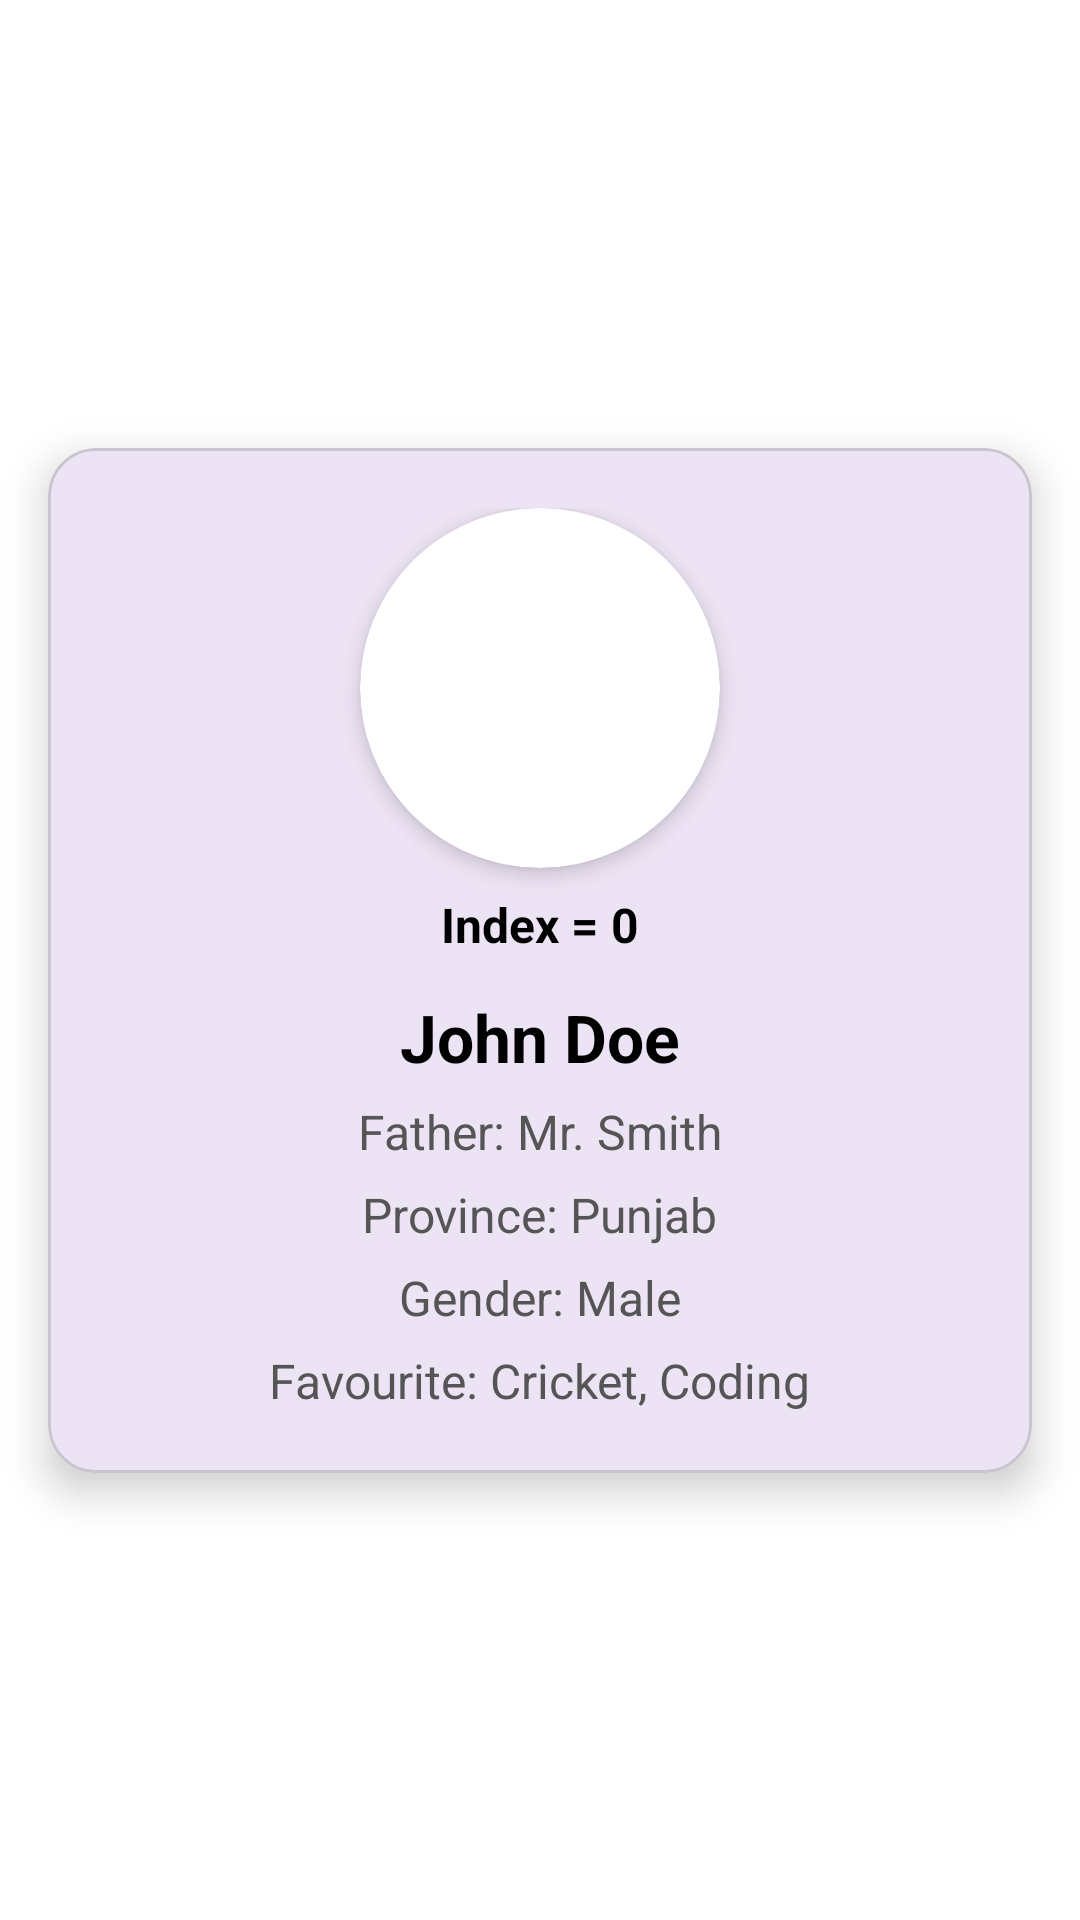

Layout XML and referenced resources for this Android screen:
<!-- AndroidManifest.xml: application theme Theme.RecyclerViewPractice -->
<!-- res/layout/activity_show_person.xml -->
<?xml version="1.0" encoding="utf-8"?>
<androidx.constraintlayout.widget.ConstraintLayout xmlns:android="http://schemas.android.com/apk/res/android"
    xmlns:app="http://schemas.android.com/apk/res-auto"
    xmlns:tools="http://schemas.android.com/tools"
    android:id="@+id/main"
    android:layout_width="match_parent"
    android:layout_height="match_parent"
    android:background="@color/white"
    tools:context=".ShowPerson">

    
    <com.google.android.material.card.MaterialCardView
        android:id="@+id/personCard"
        android:layout_width="0dp"
        android:layout_height="wrap_content"
        android:layout_margin="16dp"
        app:cardCornerRadius="16dp"
        app:cardElevation="8dp"
        app:layout_constraintTop_toTopOf="parent"
        app:layout_constraintBottom_toBottomOf="parent"
        app:layout_constraintStart_toStartOf="parent"
        app:layout_constraintEnd_toEndOf="parent">

        <androidx.constraintlayout.widget.ConstraintLayout
            android:layout_width="match_parent"
            android:layout_height="wrap_content"
            android:padding="20dp">

            
            <ImageView
                android:id="@+id/img"
                android:layout_width="120dp"
                android:layout_height="120dp"
                android:layout_marginBottom="16dp"
                android:background="@drawable/circle_bg"
                android:clipToOutline="true"
                android:elevation="4dp"
                android:scaleType="centerCrop"
                android:src="@drawable/ic_launcher_foreground"
                app:layout_constraintTop_toTopOf="parent"
                app:layout_constraintStart_toStartOf="parent"
                app:layout_constraintEnd_toEndOf="parent" />

            
            <TextView
                android:id="@+id/tvIndex"
                android:layout_width="wrap_content"
                android:layout_height="wrap_content"
                android:text="Index = 0"
                android:textColor="@color/black"
                android:textStyle="bold"
                android:textSize="16sp"
                app:layout_constraintTop_toBottomOf="@+id/img"
                app:layout_constraintStart_toStartOf="parent"
                app:layout_constraintEnd_toEndOf="parent"
                android:layout_marginTop="8dp" />

            
            <TextView
                android:id="@+id/tvname"
                android:layout_width="wrap_content"
                android:layout_height="wrap_content"
                android:text="John Doe"
                android:textColor="@color/black"
                android:textStyle="bold"
                android:textSize="22sp"
                app:layout_constraintTop_toBottomOf="@+id/tvIndex"
                app:layout_constraintStart_toStartOf="parent"
                app:layout_constraintEnd_toEndOf="parent"
                android:layout_marginTop="12dp" />

            
            <TextView
                android:id="@+id/tvFname"
                android:layout_width="wrap_content"
                android:layout_height="wrap_content"
                android:text="Father: Mr. Smith"
                android:textColor="@color/darker_gray"
                android:textSize="16sp"
                app:layout_constraintTop_toBottomOf="@+id/tvname"
                app:layout_constraintStart_toStartOf="parent"
                app:layout_constraintEnd_toEndOf="parent"
                android:layout_marginTop="6dp" />

            
            <TextView
                android:id="@+id/tvprovince"
                android:layout_width="wrap_content"
                android:layout_height="wrap_content"
                android:text="Province: Punjab"
                android:textColor="@color/darker_gray"
                android:textSize="16sp"
                app:layout_constraintTop_toBottomOf="@+id/tvFname"
                app:layout_constraintStart_toStartOf="parent"
                app:layout_constraintEnd_toEndOf="parent"
                android:layout_marginTop="6dp" />

            
            <TextView
                android:id="@+id/tvgender"
                android:layout_width="wrap_content"
                android:layout_height="wrap_content"
                android:text="Gender: Male"
                android:textColor="@color/darker_gray"
                android:textSize="16sp"
                app:layout_constraintTop_toBottomOf="@+id/tvprovince"
                app:layout_constraintStart_toStartOf="parent"
                app:layout_constraintEnd_toEndOf="parent"
                android:layout_marginTop="6dp" />

            
            <TextView
                android:id="@+id/tvFav"
                android:layout_width="wrap_content"
                android:layout_height="wrap_content"
                android:text="Favourite: Cricket, Coding"
                android:textColor="@color/darker_gray"
                android:textSize="16sp"
                app:layout_constraintTop_toBottomOf="@+id/tvgender"
                app:layout_constraintStart_toStartOf="parent"
                app:layout_constraintEnd_toEndOf="parent"
                android:layout_marginTop="6dp"
                android:layout_marginBottom="12dp"/>

        </androidx.constraintlayout.widget.ConstraintLayout>
    </com.google.android.material.card.MaterialCardView>

</androidx.constraintlayout.widget.ConstraintLayout>
<!-- resources referenced by this layout -->
<resources>
  <color name="black">#FF000000</color>
  <color name="darker_gray">#555555</color>
  <color name="white">#FFFFFFFF</color>
  <!-- drawable circle_bg (drawable) -->
  <shape xmlns:android="http://schemas.android.com/apk/res/android"
      android:shape="oval">
      <solid android:color="@android:color/white"/>
      </shape>
  <style name="Theme.RecyclerViewPractice" parent="Base.Theme.RecyclerViewPractice" />
  <style name="Base.Theme.RecyclerViewPractice" parent="Theme.Material3.DayNight.NoActionBar">
          
          
      </style>
</resources>
